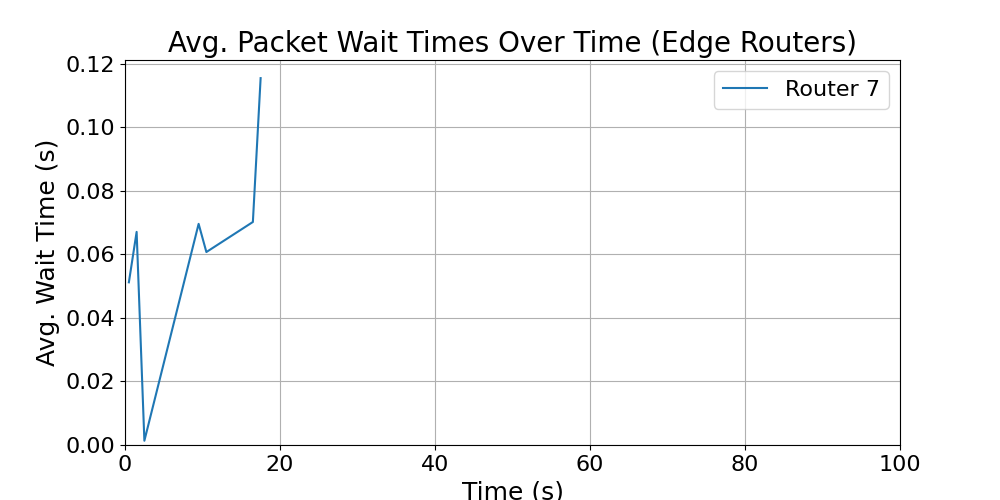

The data file committed next to this chart (first rows):
time_bin_mid, avg_wait_time
0.5, 0.05118
1.5, 0.06705
2.5, 0.001345
9.5, 0.06957
10.5, 0.06071
16.5, 0.07016
17.5, 0.1154
